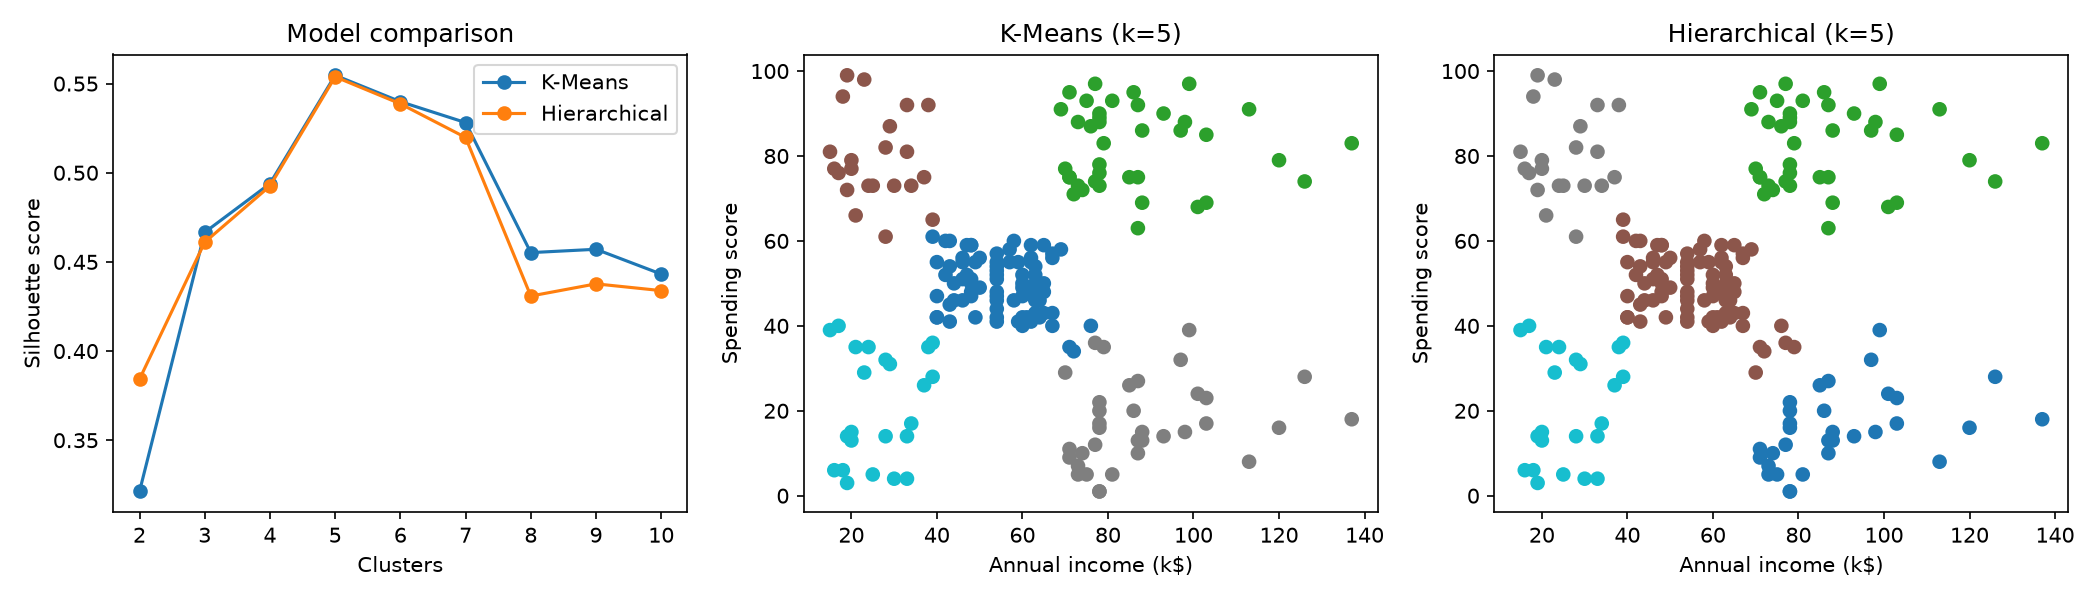

The file beside this chart, header and first rows:
CustomerID, Gender, Age, Annual Income (k$), Spending Score (1-100), KMeans_Cluster, Hierarchical_Cluster
1, Male, 19, 15, 39, 4, 4
2, Male, 21, 15, 81, 2, 3
3, Female, 20, 16, 6, 4, 4
4, Female, 23, 16, 77, 2, 3
5, Female, 31, 17, 40, 4, 4
6, Female, 22, 17, 76, 2, 3
7, Female, 35, 18, 6, 4, 4
8, Female, 23, 18, 94, 2, 3
9, Male, 64, 19, 3, 4, 4
10, Female, 30, 19, 72, 2, 3
11, Male, 67, 19, 14, 4, 4
12, Female, 35, 19, 99, 2, 3
13, Female, 58, 20, 15, 4, 4
14, Female, 24, 20, 77, 2, 3
15, Male, 37, 20, 13, 4, 4
16, Male, 22, 20, 79, 2, 3
17, Female, 35, 21, 35, 4, 4
18, Male, 20, 21, 66, 2, 3
19, Male, 52, 23, 29, 4, 4
20, Female, 35, 23, 98, 2, 3
21, Male, 35, 24, 35, 4, 4
22, Male, 25, 24, 73, 2, 3
23, Female, 46, 25, 5, 4, 4
24, Male, 31, 25, 73, 2, 3
25, Female, 54, 28, 14, 4, 4
26, Male, 29, 28, 82, 2, 3
27, Female, 45, 28, 32, 4, 4
28, Male, 35, 28, 61, 2, 3
29, Female, 40, 29, 31, 4, 4
30, Female, 23, 29, 87, 2, 3
31, Male, 60, 30, 4, 4, 4
32, Female, 21, 30, 73, 2, 3
33, Male, 53, 33, 4, 4, 4
34, Male, 18, 33, 92, 2, 3
35, Female, 49, 33, 14, 4, 4
36, Female, 21, 33, 81, 2, 3
37, Female, 42, 34, 17, 4, 4
38, Female, 30, 34, 73, 2, 3
39, Female, 36, 37, 26, 4, 4
40, Female, 20, 37, 75, 2, 3
41, Female, 65, 38, 35, 4, 4
42, Male, 24, 38, 92, 2, 3
43, Male, 48, 39, 36, 4, 4
44, Female, 31, 39, 61, 0, 2
45, Female, 49, 39, 28, 4, 4
46, Female, 24, 39, 65, 2, 2
47, Female, 50, 40, 55, 0, 2
48, Female, 27, 40, 47, 0, 2
49, Female, 29, 40, 42, 0, 2
50, Female, 31, 40, 42, 0, 2
51, Female, 49, 42, 52, 0, 2
52, Male, 33, 42, 60, 0, 2
53, Female, 31, 43, 54, 0, 2
54, Male, 59, 43, 60, 0, 2
55, Female, 50, 43, 45, 0, 2
56, Male, 47, 43, 41, 0, 2
57, Female, 51, 44, 50, 0, 2
58, Male, 69, 44, 46, 0, 2
59, Female, 27, 46, 51, 0, 2
60, Male, 53, 46, 46, 0, 2
... 140 more rows
